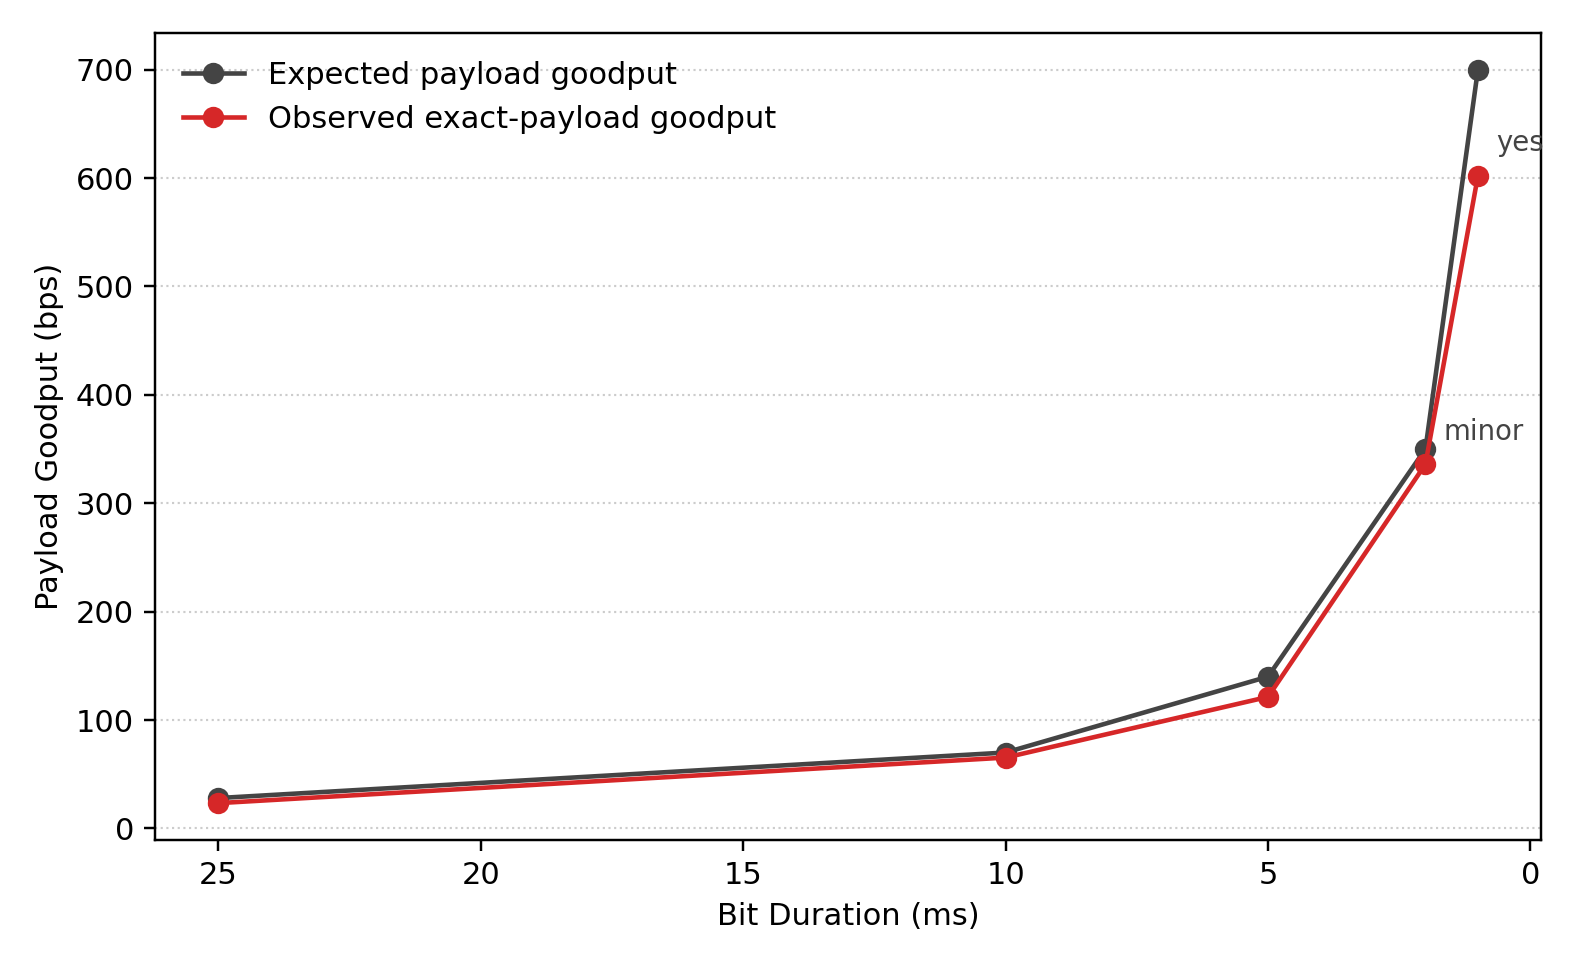

Source data for this figure (header and first rows):
bit_ms, expected_bps, observed_bps, errors_visible
25, 28.0, 23.33, no
10, 70.0, 65.33, no
5, 140.0, 121.3, no
2, 350.0, 336.0, minor
1, 700.0, 602.0, yes
